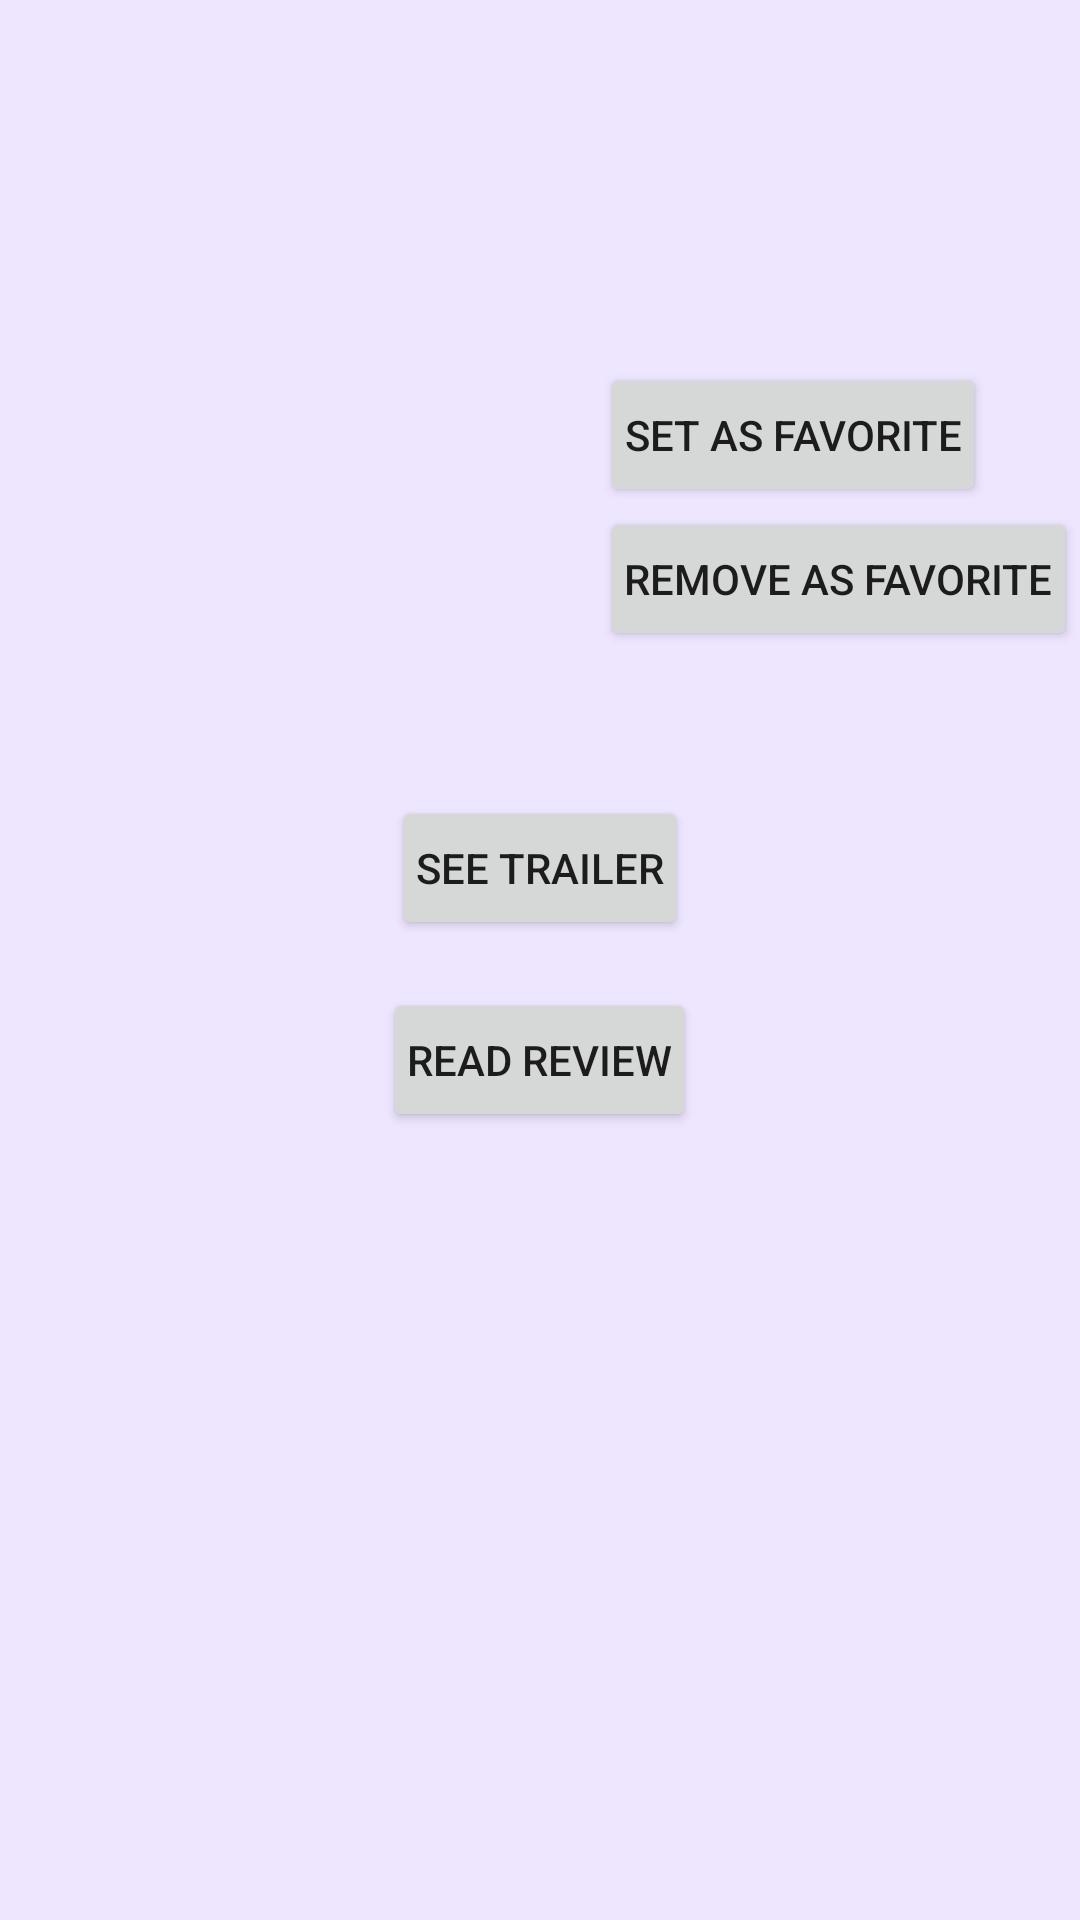

This screen was rendered from an Android layout file. Write that file and the resources it references.
<!-- AndroidManifest.xml: application theme AppTheme -->
<!-- res/layout/activity_detail.xml -->
<?xml version="1.0" encoding="utf-8"?>
<ScrollView xmlns:android="http://schemas.android.com/apk/res/android"
        xmlns:tools="http://schemas.android.com/tools"
        android:orientation="vertical"
        android:layout_width="match_parent"
        android:layout_height="match_parent"
        android:background="@color/colorDetails">

    <RelativeLayout
            android:layout_width="match_parent"
            android:layout_height="wrap_content"
            android:orientation="horizontal">

        <ImageView
                android:id="@+id/movie_image_iv"
                android:layout_width="200dp"
                android:layout_height="200dp"
                android:scaleType="fitStart"
                android:adjustViewBounds="true"
                tools:src="@mipmap/ic_launcher"
                android:contentDescription="@string/details_movie_image" />

        <TextView
                style="@style/TextValueTheme"
                android:id="@+id/title_tv"
                android:textColor="@color/colorLabel"
                android:layout_toRightOf="@id/movie_image_iv" />

        <TextView
                style="@style/TextValueTheme"
                android:id="@+id/plot_tv"
                android:textColor="@color/colorLabel"
                android:layout_below="@id/rem_fav_btn" />

        <TextView
                style="@style/TextValueTheme"
                android:id="@+id/rating_tv"
                android:textColor="@color/colorLabel"
                android:layout_below="@id/title_tv"
                android:layout_toRightOf="@id/movie_image_iv" />

        <TextView
                style="@style/TextValueTheme"
                android:id="@+id/date_tv"
                android:textColor="@color/colorLabel"
                android:layout_toRightOf="@id/movie_image_iv"
                android:layout_below="@id/rating_tv" />

        <Button
                android:layout_width="wrap_content"
                android:layout_height="wrap_content"
                android:id="@+id/fav_btn"
                android:text="@string/fav"
                android:layout_below="@id/date_tv"
                android:layout_toRightOf="@id/movie_image_iv"
                android:padding="8dp"
                />

        <Button
                android:layout_width="wrap_content"
                android:layout_height="wrap_content"
                android:id="@+id/rem_fav_btn"
                android:text="@string/unfav"
                android:layout_below="@id/fav_btn"
                android:layout_toRightOf="@id/movie_image_iv"
                android:padding="8dp"
                />

        <Button
                android:layout_width="wrap_content"
                android:layout_height="wrap_content"
                android:id="@+id/play_btn"
                android:text="@string/show_trailers"
                android:layout_centerHorizontal="true"
                android:layout_below="@id/plot_tv"
                android:padding="8dp"
                android:layout_margin="8dp"
                />

        <Button
                android:layout_width="wrap_content"
                android:layout_height="wrap_content"
                android:id="@+id/review_btn"
                android:text="@string/show_reviews"
                android:layout_centerHorizontal="true"
                android:layout_below="@id/play_btn"
                android:padding="8dp"
                android:layout_margin="8dp"
                />

    </RelativeLayout>

</ScrollView>
<!-- resources referenced by this layout -->
<resources>
  <color name="colorDetails">#EEE6FF</color>
  <color name="colorLabel">#000000</color>
  <string name="details_movie_image">Movie Image</string>
  <string name="fav">Set as Favorite</string>
  <string name="show_reviews">Read Review</string>
  <string name="show_trailers">See Trailer</string>
  <string name="unfav">Remove as Favorite</string>
  <style name="TextValueTheme">
          <item name="android:layout_width">wrap_content</item>
          <item name="android:layout_height">wrap_content</item>
          <item name="android:textStyle">normal</item>
          <item name="android:textSize">18sp</item>
          <item name="android:padding">8dp</item>
          <item name="android:layout_weight">1</item>
  
      </style>
  <style name="AppTheme" parent="Theme.AppCompat.Light.DarkActionBar">
          
          <item name="colorPrimary">@color/colorPrimary</item>
          <item name="colorPrimaryDark">@color/colorPrimaryDark</item>
          <item name="colorAccent">@color/colorAccent</item>
      </style>
  <color name="colorPrimary">#3F51B5</color>
  <color name="colorPrimaryDark">#303F9F</color>
  <color name="colorAccent">#FF4081</color>
</resources>
